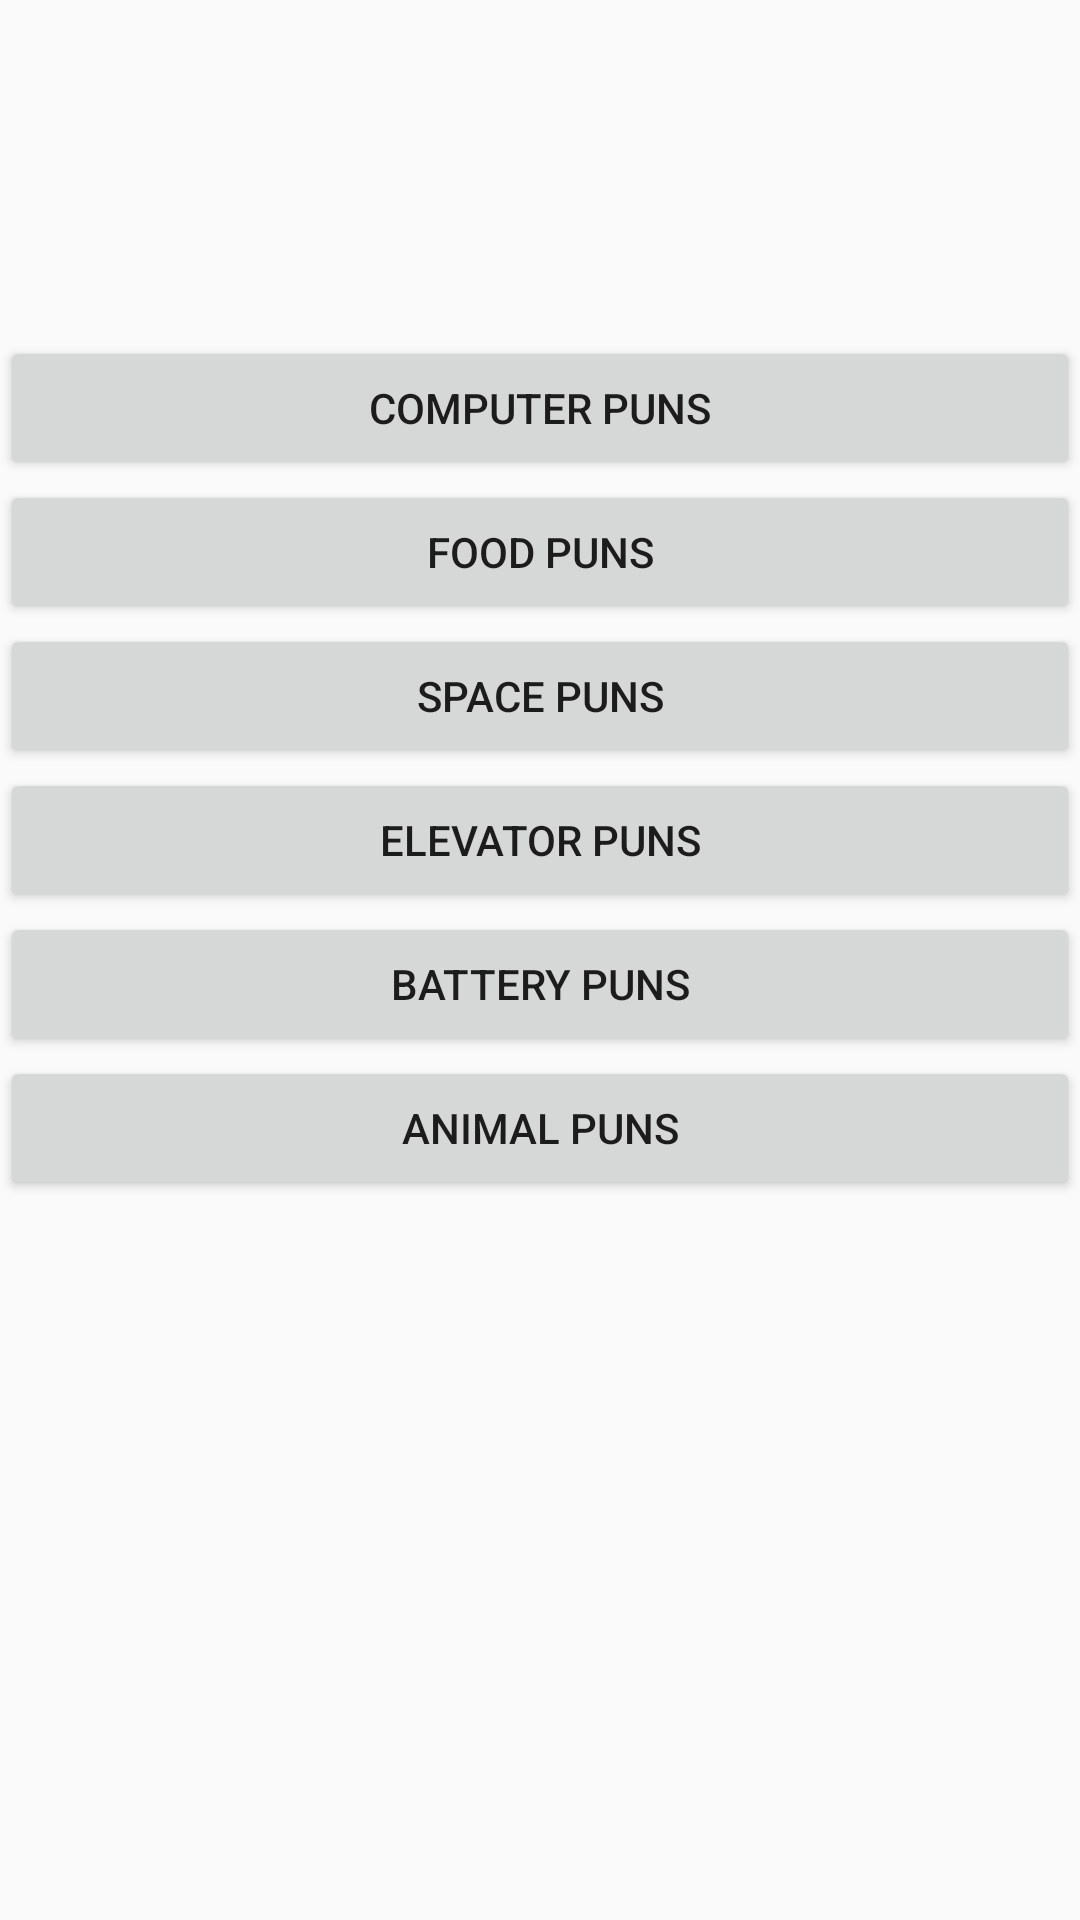

Reconstruct the res/layout file that produces this screen, plus the resources it refers to.
<!-- AndroidManifest.xml: application theme AppTheme -->
<!-- res/layout/fragment_main.xml -->
<?xml version="1.0" encoding="utf-8"?>
<RelativeLayout xmlns:android="http://schemas.android.com/apk/res/android"
    android:layout_width="match_parent" android:layout_height="match_parent">

    <Button
        android:layout_width="fill_parent"
        android:layout_height="wrap_content"
        android:text="@string/computer_puns"
        android:id="@+id/computer"
        android:layout_marginTop="112dp"
        android:layout_alignParentTop="true"
        android:layout_centerHorizontal="true"/>

    <Button
        android:layout_width="fill_parent"
        android:layout_height="wrap_content"
        android:text="@string/food_puns"
        android:id="@+id/food"
        android:layout_below="@+id/computer"
        android:layout_centerHorizontal="true"/>

    <Button
        android:layout_width="fill_parent"
        android:layout_height="wrap_content"
        android:text="@string/space_puns"
        android:id="@+id/space"
        android:layout_below="@+id/food"
        android:layout_centerHorizontal="true"/>

    <Button
        android:layout_width="fill_parent"
        android:layout_height="wrap_content"
        android:text="@string/elevator_puns"
        android:id="@+id/elevator"
        android:layout_below="@+id/space"
        android:layout_centerHorizontal="true"/>

    <Button
        android:layout_width="fill_parent"
        android:layout_height="wrap_content"
        android:text="@string/battery_puns"
        android:id="@+id/battery"
        android:layout_below="@+id/elevator"
        android:layout_centerHorizontal="true"/>

    <Button
        android:layout_width="fill_parent"
        android:layout_height="wrap_content"
        android:text="@string/animal_puns"
        android:id="@+id/animal"
        android:layout_below="@+id/battery"
        android:layout_centerHorizontal="true"/>

</RelativeLayout>
<!-- resources referenced by this layout -->
<resources>
  <string name="animal_puns">Animal Puns</string>
  <string name="battery_puns">Battery Puns</string>
  <string name="computer_puns">Computer Puns</string>
  <string name="elevator_puns">Elevator Puns</string>
  <string name="food_puns">Food Puns</string>
  <string name="space_puns">Space Puns</string>
  <style name="AppTheme" parent="Theme.AppCompat.Light.NoActionBar">
          
          <item name="colorPrimary">@color/colorPrimary</item>
          <item name="colorPrimaryDark">@color/colorPrimaryDark</item>
          <item name="colorAccent">@color/colorAccent</item>
      </style>
  <color name="colorPrimary">#14A697</color>
  <color name="colorPrimaryDark">#008579</color>
  <color name="colorAccent">#FF4081</color>
</resources>
